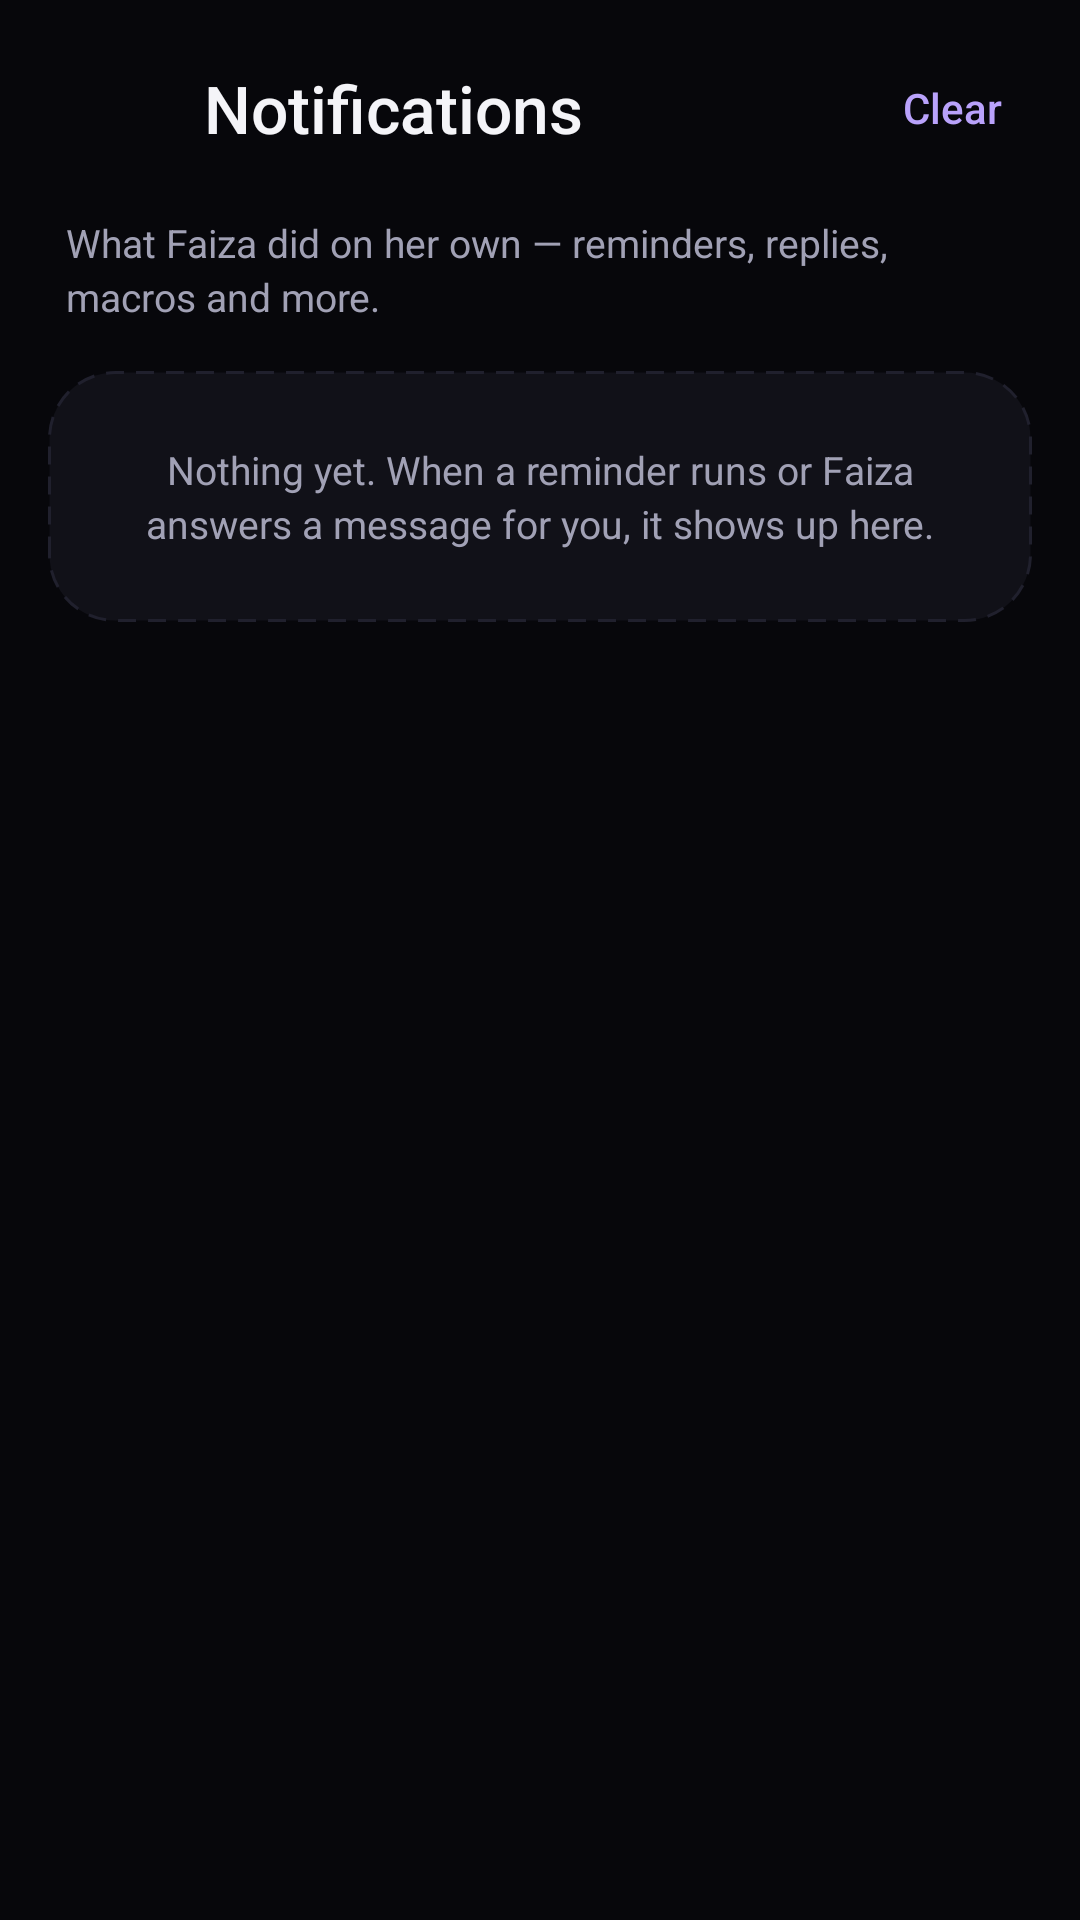

Produce the Android XML layout that renders to this screen, including the resource entries it uses.
<!-- AndroidManifest.xml: activity theme Theme.FaizaAI -->
<!-- res/layout/activity_activity_log.xml -->
<?xml version="1.0" encoding="utf-8"?>
<ScrollView xmlns:android="http://schemas.android.com/apk/res/android"
    android:layout_width="match_parent"
    android:layout_height="match_parent"
    android:background="@color/bg"
    android:fillViewport="true">

    <LinearLayout
        android:layout_width="match_parent"
        android:layout_height="wrap_content"
        android:orientation="vertical"
        android:paddingStart="16dp"
        android:paddingTop="8dp"
        android:paddingEnd="16dp"
        android:paddingBottom="32dp">

        <LinearLayout style="@style/Widget.Faiza.TopBar">

            <ImageButton
                android:id="@+id/btnBack"
                style="@style/Widget.Faiza.BackButton" />

            <TextView
                style="@style/Text.Faiza.Title"
                android:layout_width="0dp"
                android:layout_height="wrap_content"
                android:layout_marginStart="8dp"
                android:layout_weight="1"
                android:text="Notifications" />

            <TextView
                android:id="@+id/btnClear"
                android:layout_width="wrap_content"
                android:layout_height="wrap_content"
                android:background="?attr/selectableItemBackground"
                android:fontFamily="sans-serif-medium"
                android:padding="10dp"
                android:text="Clear"
                android:textColor="@color/primary_light"
                android:textSize="14sp" />
        </LinearLayout>

        <TextView
            style="@style/Text.Faiza.Caption"
            android:layout_width="match_parent"
            android:layout_height="wrap_content"
            android:layout_marginStart="6dp"
            android:layout_marginEnd="6dp"
            android:layout_marginBottom="16dp"
            android:text="What Faiza did on her own — reminders, replies, macros and more." />

        <com.google.android.material.card.MaterialCardView
            android:id="@+id/cardLog"
            android:layout_width="match_parent"
            android:layout_height="wrap_content">

            <LinearLayout
                android:id="@+id/logList"
                android:layout_width="match_parent"
                android:layout_height="wrap_content"
                android:orientation="vertical" />
        </com.google.android.material.card.MaterialCardView>

        <TextView
            android:id="@+id/tvLogEmpty"
            style="@style/Text.Faiza.Caption"
            android:layout_width="match_parent"
            android:layout_height="wrap_content"
            android:background="@drawable/bg_empty_card"
            android:gravity="center"
            android:padding="24dp"
            android:text="Nothing yet. When a reminder runs or Faiza answers a message for you, it shows up here." />
    </LinearLayout>
</ScrollView>
<!-- resources referenced by this layout -->
<resources>
  <color name="bg">#07070B</color>
  <color name="primary_light">#B9A2FB</color>
  <!-- drawable bg_empty_card (drawable) -->
  <?xml version="1.0" encoding="utf-8"?>
  <shape xmlns:android="http://schemas.android.com/apk/res/android" android:shape="rectangle">
      <solid android:color="@color/surface" />
      <stroke android:width="1dp" android:color="@color/stroke" android:dashWidth="6dp" android:dashGap="4dp" />
      <corners android:radius="22dp" />
  </shape>
  <style name="Text.Faiza.Caption" parent="">
          <item name="android:textSize">13sp</item>
          <item name="android:textColor">@color/text_secondary</item>
          <item name="android:lineSpacingMultiplier">1.15</item>
      </style>
  <style name="Text.Faiza.Title" parent="">
          <item name="android:textSize">22sp</item>
          <item name="android:fontFamily">sans-serif-medium</item>
          <item name="android:textColor">@color/text_primary</item>
      </style>
  <style name="Widget.Faiza.BackButton" parent="">
          <item name="android:layout_width">44dp</item>
          <item name="android:layout_height">44dp</item>
          <item name="android:padding">10dp</item>
          <item name="android:src">@drawable/ic_arrow_back</item>
          <item name="android:background">?attr/selectableItemBackgroundBorderless</item>
          <item name="android:contentDescription">Back</item>
          <item name="tint">@color/text_primary</item>
      </style>
  <style name="Widget.Faiza.TopBar" parent="">
          <item name="android:layout_width">match_parent</item>
          <item name="android:layout_height">56dp</item>
          <item name="android:orientation">horizontal</item>
          <item name="android:gravity">center_vertical</item>
          <item name="android:layout_marginBottom">8dp</item>
      </style>
  <color name="surface">#111118</color>
  <color name="stroke">#20202D</color>
  <color name="text_secondary">#A1A1B5</color>
  <color name="text_primary">#F4F4F8</color>
  <color name="primary">#8B5CF6</color>
  <color name="primary_dark">#6D28D9</color>
  <color name="accent">#22D3EE</color>
  <color name="danger">#F87171</color>
  <color name="text_muted">#6B6B80</color>
  <style name="Widget.Faiza.Card" parent="Widget.MaterialComponents.CardView">
          <item name="cardBackgroundColor">@color/surface</item>
          <item name="cardCornerRadius">22dp</item>
          <item name="cardElevation">0dp</item>
          <item name="strokeColor">@color/stroke</item>
          <item name="strokeWidth">1dp</item>
      </style>
  <style name="Widget.Faiza.Switch" parent="Widget.MaterialComponents.CompoundButton.Switch">
          <item name="useMaterialThemeColors">true</item>
      </style>
  <color name="surface_2">#1A1A24</color>
  <!-- drawable bg_dialog (drawable) -->
  <?xml version="1.0" encoding="utf-8"?>
  <inset xmlns:android="http://schemas.android.com/apk/res/android" android:inset="20dp">
      <shape android:shape="rectangle">
          <solid android:color="@color/surface_2" />
          <stroke android:width="1dp" android:color="@color/stroke" />
          <corners android:radius="24dp" />
      </shape>
  </inset>
  <style name="Widget.Faiza.DialogButton" parent="Widget.MaterialComponents.Button.TextButton.Dialog">
          <item name="android:textAllCaps">false</item>
          <item name="android:letterSpacing">0</item>
          <item name="android:fontFamily">sans-serif-medium</item>
          <item name="android:textColor">@color/primary_light</item>
      </style>
  <style name="Widget.Faiza.DialogButton.Muted">
          <item name="android:textColor">@color/text_secondary</item>
      </style>
</resources>
